Labelled photos from "dataset", an image-classification folder in syedaliabbas1/elec0145-assignment2. The possible labels are: BMW M3 2023, Porsche 911 2024, Mercedes AMG C63 2023, Audi RS6 2023, Ferrari SF90 2022, Mercedes Maybach S580 2022, Lamborghini Urus 2022, Alfa Romeo Giulia QV 2022, Range Rover Sport 2023, Tesla Model S Plaid 2022.

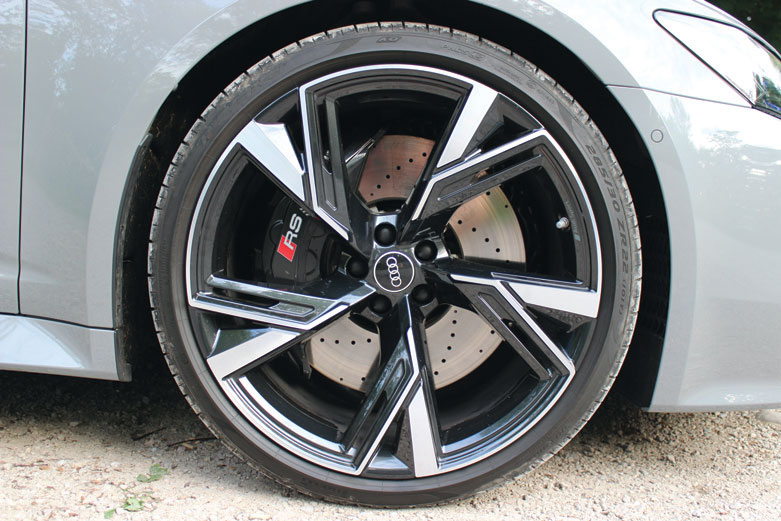
Label: Audi RS6 2023

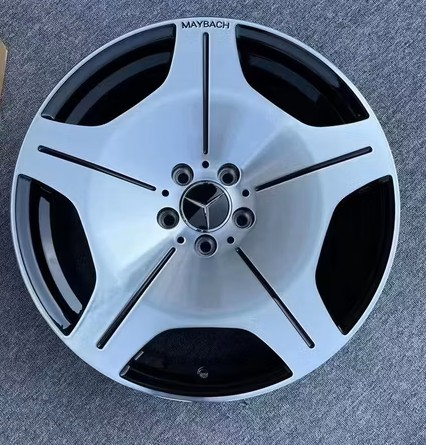
Label: Mercedes Maybach S580 2022

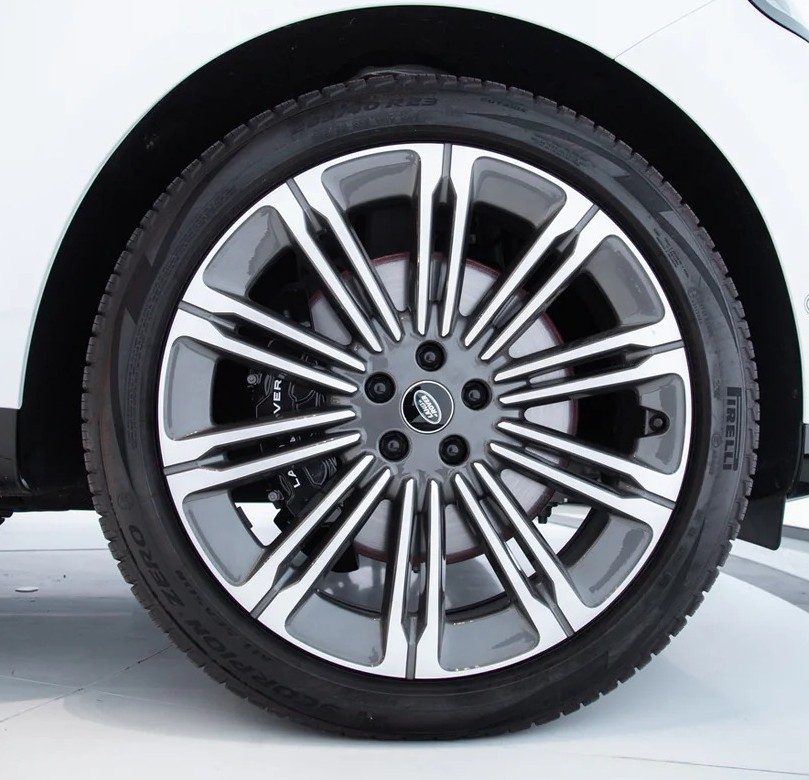
Label: Range Rover Sport 2023

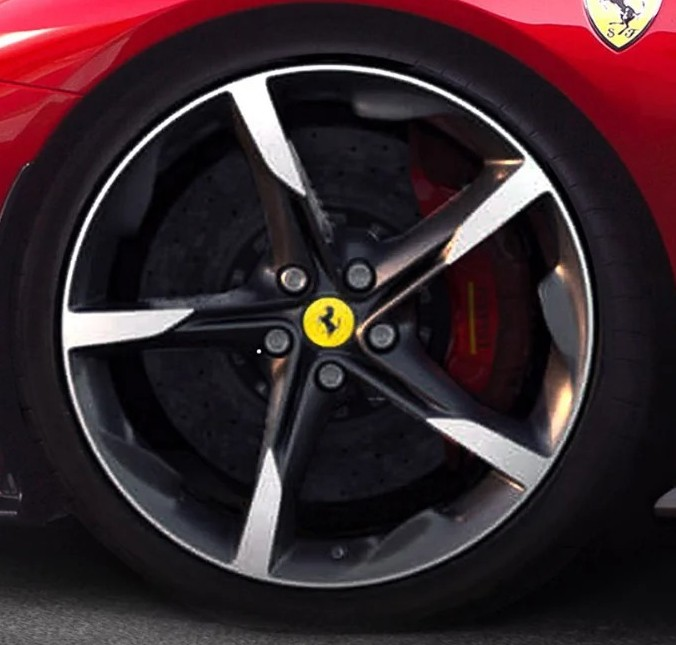
Label: Ferrari SF90 2022

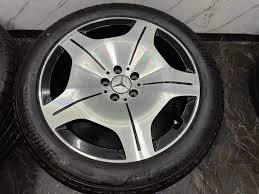
Label: Mercedes Maybach S580 2022

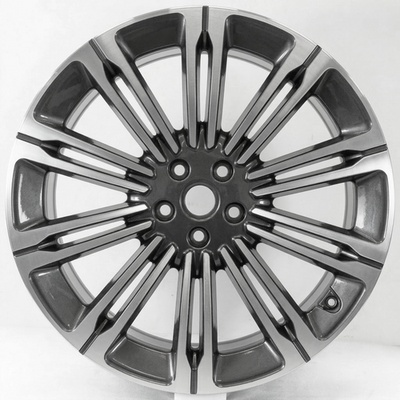
Label: Range Rover Sport 2023
